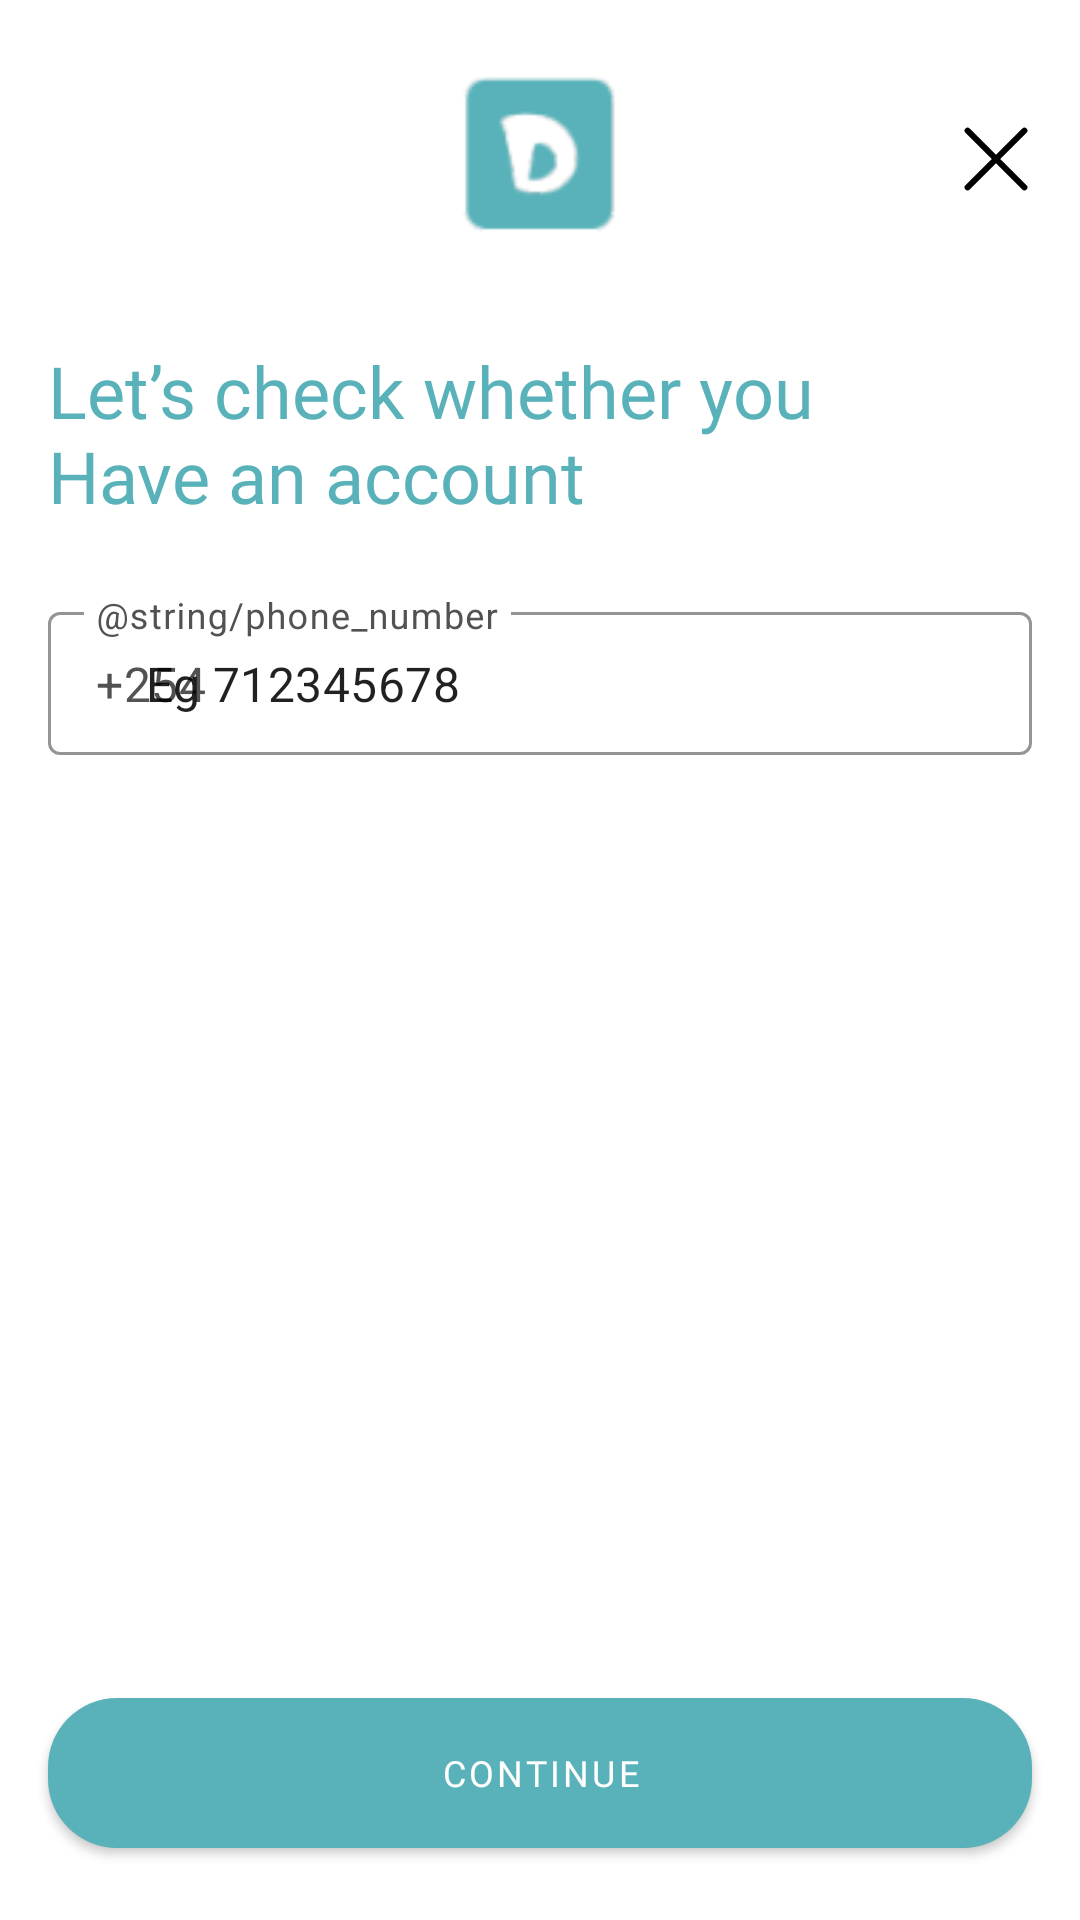

The Android layout XML behind this screen, and the referenced resources:
<!-- AndroidManifest.xml: application theme Theme.App.NoActionBar -->
<!-- res/layout/fragment_look_up.xml -->
<?xml version="1.0" encoding="utf-8"?>
<androidx.constraintlayout.widget.ConstraintLayout xmlns:android="http://schemas.android.com/apk/res/android"
    xmlns:tools="http://schemas.android.com/tools"
    xmlns:app="http://schemas.android.com/apk/res-auto"
    android:layout_width="match_parent"
    android:layout_height="match_parent"
    tools:context=".ui.lookup.LookUpFragment">

    <ImageView
        android:id="@+id/welcome_app_icon"
        android:layout_width="60dp"
        android:layout_height="58dp"
        android:layout_marginTop="24dp"
        android:layout_marginStart="150dp"
        android:layout_marginEnd="150dp"
        app:layout_constraintEnd_toEndOf="parent"
        app:layout_constraintStart_toStartOf="parent"
        app:layout_constraintTop_toTopOf="parent"
        app:srcCompat="@drawable/logo_coloured"
        android:contentDescription="dms_logo" />


    <ImageView
        android:id="@+id/lookup_cancel"
        android:layout_width="wrap_content"
        android:layout_height="wrap_content"
        android:layout_marginEnd="16dp"
        android:src="@drawable/ic_cancel"
        app:layout_constraintBottom_toBottomOf="@+id/welcome_app_icon"
        app:layout_constraintEnd_toEndOf="parent"
        app:layout_constraintTop_toTopOf="@+id/welcome_app_icon" />

    <TextView
        android:id="@+id/lookup_txt"
        android:layout_width="match_parent"
        android:layout_height="wrap_content"
        android:fontFamily="@font/nunito_sans_bold"
        android:text="@string/lookup_string"
        android:textColor="@color/colorPrimary"
        android:textSize="24sp"
        android:layout_marginTop="32dp"
        android:layout_marginStart="16dp"
        android:layout_marginEnd="64dp"
        app:layout_constraintEnd_toEndOf="parent"
        app:layout_constraintStart_toStartOf="parent"
        app:layout_constraintTop_toBottomOf="@+id/welcome_app_icon" />

    <com.google.android.material.textfield.TextInputLayout
        android:id="@+id/l_phone_number"
        android:layout_width="match_parent"
        android:layout_height="wrap_content"
        style="@style/Widget.MaterialComponents.TextInputLayout.OutlinedBox.Dense"
        android:layout_marginTop="24dp"
        android:layout_marginStart="16dp"
        android:layout_marginEnd="16dp"
        android:textColorHint="#525252"
        android:hint="@string/phone_number"
        app:expandedHintEnabled="false"
        app:placeholderTextColor="@color/placeholderColor"
        app:placeholderText="    Eg 712345678"
        app:prefixText="+254"
        app:prefixTextColor="#525252"
        app:boxStrokeColor="#707070"
        app:hintTextColor="#525252"
        app:layout_constraintStart_toStartOf="parent"
        app:layout_constraintTop_toBottomOf="@+id/lookup_txt">

        <com.google.android.material.textfield.TextInputEditText
            android:id="@+id/et_phone_number"
            android:layout_width="match_parent"
            android:layout_height="match_parent"
            android:inputType="phone"
            android:textColor="#525252" />

    </com.google.android.material.textfield.TextInputLayout>


    <com.google.android.material.button.MaterialButton
        android:id="@+id/lookup_btn"
        android:layout_width="match_parent"
        android:layout_height="50dp"
        android:layout_marginStart="16dp"
        android:layout_marginEnd="16dp"
        android:layout_marginBottom="24dp"
        android:background="@drawable/continue_btn_bg"
        android:fontFamily="@font/nunito_sans_extrabold"
        android:text="@string/continue_string"
        android:textSize="12sp"
        app:layout_constraintBottom_toBottomOf="parent"
        app:layout_constraintEnd_toEndOf="parent"
        app:layout_constraintStart_toStartOf="parent" />
</androidx.constraintlayout.widget.ConstraintLayout>
<!-- resources referenced by this layout -->
<resources>
  <color name="colorPrimary">#59B2B9</color>
  <!-- drawable continue_btn_bg (drawable) -->
  <?xml version="1.0" encoding="utf-8"?>
  <shape xmlns:android="http://schemas.android.com/apk/res/android"
      android:shape="rectangle">
  
      <solid
          android:color="@color/colorPrimary"/>
  
      <corners
          android:radius="23dp"/>
  </shape>
  <!-- drawable ic_cancel (drawable) -->
  <vector xmlns:android="http://schemas.android.com/apk/res/android"
      android:width="24dp"
      android:height="24dp"
      android:viewportWidth="24"
      android:viewportHeight="24">
    <group>
      <clip-path
          android:pathData="M0,0h24v24h-24z"/>
      <path
          android:pathData="M2.526,21.473 L21.473,2.526m-18.947,0L21.473,21.473"
          android:strokeLineJoin="round"
          android:strokeWidth="2"
          android:fillColor="#00000000"
          android:strokeColor="#000"
          android:strokeLineCap="round"/>
    </group>
  </vector>
  <!-- drawable logo_coloured: png bitmap (drawable, 2451 bytes) -->
  <string name="continue_string">Continue</string>
  <string name="lookup_string">Let’s check whether you \nHave an account</string>
  <style name="Theme.App.NoActionBar" parent="Theme.MaterialComponents.DayNight.NoActionBar">
          
          <item name="colorPrimary">@color/colorPrimary</item>
          <item name="colorPrimaryVariant">@color/colorPrimary</item>
          <item name="colorOnPrimary">@color/white</item>
          
          <item name="colorSecondary">@color/colorPrimary</item>
          <item name="colorSecondaryVariant">@color/colorPrimary</item>
          <item name="colorOnSecondary">@color/white</item>
          
          <item name="android:statusBarColor" tools:targetApi="l">?attr/colorPrimaryVariant</item>
          
      </style>
  <color name="white">#FFFFFFFF</color>
</resources>
